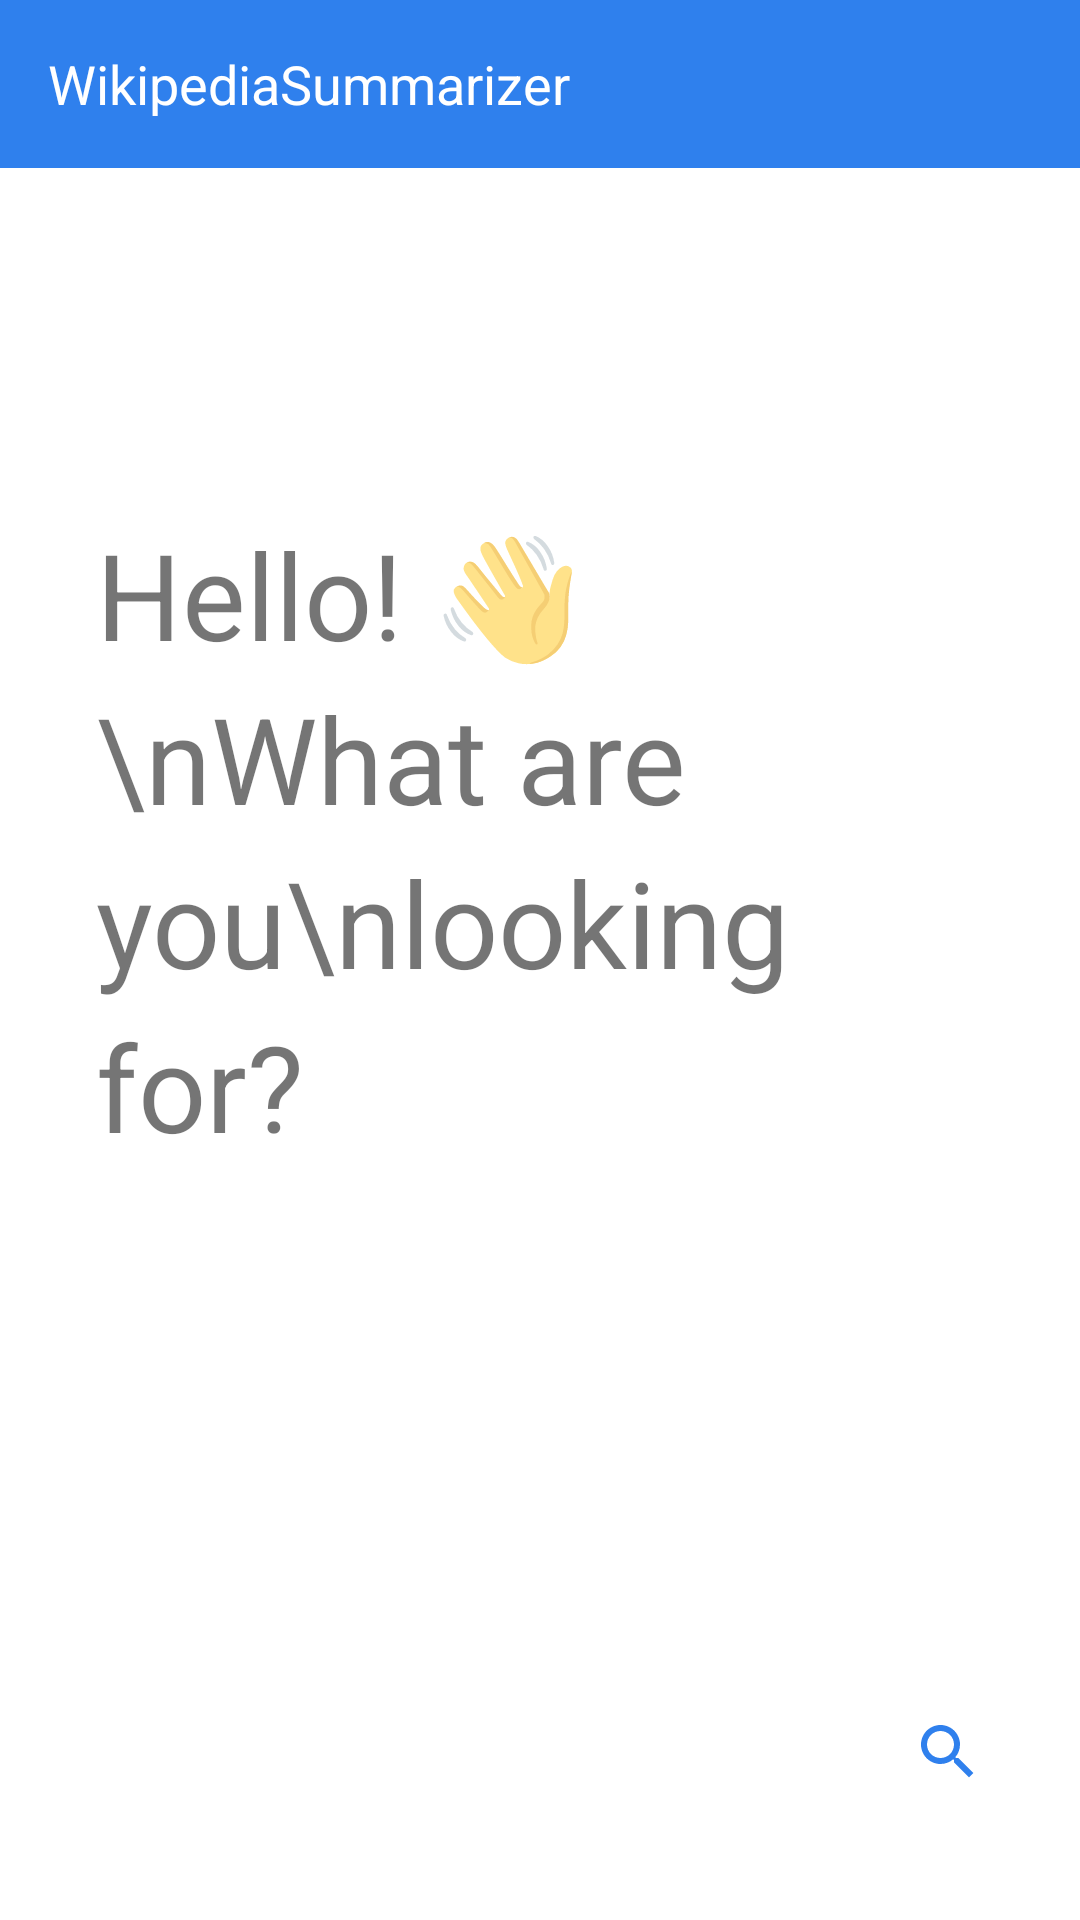

Android layout source for this screen:
<!-- AndroidManifest.xml: application theme Theme.WikipediaSummarizer -->
<!-- res/layout/fragment_home.xml -->
<?xml version="1.0" encoding="utf-8"?>
<androidx.constraintlayout.motion.widget.MotionLayout xmlns:android="http://schemas.android.com/apk/res/android"
    xmlns:app="http://schemas.android.com/apk/res-auto"
    xmlns:tools="http://schemas.android.com/tools"
    android:layout_width="match_parent"
    android:layout_height="match_parent"
    app:layoutDescription="@xml/fragment_home_scene">

    <com.google.android.material.appbar.AppBarLayout
        android:id="@+id/appBarLayout"
        android:layout_width="match_parent"
        android:layout_height="wrap_content"
        app:layout_constraintEnd_toEndOf="parent"
        app:layout_constraintStart_toStartOf="parent"
        app:layout_constraintTop_toTopOf="parent">

        <androidx.appcompat.widget.Toolbar
            android:layout_width="match_parent"
            android:layout_height="wrap_content">

            <TextView
                android:layout_width="wrap_content"
                android:layout_height="match_parent"
                android:text="@string/app_name"
                android:textColor="@color/white"
                android:textSize="18sp" />

        </androidx.appcompat.widget.Toolbar>

    </com.google.android.material.appbar.AppBarLayout>

    <TextView
        android:id="@+id/welcome_text"
        android:layout_width="match_parent"
        android:layout_height="wrap_content"
        android:layout_margin="32dp"
        android:lineSpacingExtra="8dp"
        android:text="Hello! 👋\nWhat are you\nlooking for?"
        android:textSize="40sp"
        app:layout_constraintBottom_toTopOf="@+id/search_button"
        app:layout_constraintEnd_toEndOf="parent"
        app:layout_constraintStart_toStartOf="parent"
        app:layout_constraintTop_toTopOf="parent" />


    <TextView
        android:id="@+id/search_button"
        android:layout_width="match_parent"
        android:layout_height="48dp"
        android:layout_margin="32dp"
        android:backgroundTint="@color/white"
        app:drawableEndCompat="@drawable/ic_baseline_search_24"
        app:layout_constraintBottom_toBottomOf="parent"
        app:layout_constraintEnd_toEndOf="parent"
        app:layout_constraintStart_toStartOf="parent" />

    <View
        android:id="@+id/view"
        style="@style/Divider"
        android:layout_margin="32dp"
        app:layout_constraintBottom_toBottomOf="parent"
        app:layout_constraintEnd_toEndOf="parent"
        app:layout_constraintStart_toStartOf="parent" />

</androidx.constraintlayout.motion.widget.MotionLayout>
<!-- resources referenced by this layout -->
<resources>
  <color name="white">#FFFFFFFF</color>
  <!-- drawable ic_baseline_search_24 (drawable) -->
  <vector android:height="24dp" android:tint="#2F80ED"
      android:viewportHeight="24" android:viewportWidth="24"
      android:width="24dp" xmlns:android="http://schemas.android.com/apk/res/android">
      <path android:fillColor="@android:color/white" android:pathData="M15.5,14h-0.79l-0.28,-0.27C15.41,12.59 16,11.11 16,9.5 16,5.91 13.09,3 9.5,3S3,5.91 3,9.5 5.91,16 9.5,16c1.61,0 3.09,-0.59 4.23,-1.57l0.27,0.28v0.79l5,4.99L20.49,19l-4.99,-5zM9.5,14C7.01,14 5,11.99 5,9.5S7.01,5 9.5,5 14,7.01 14,9.5 11.99,14 9.5,14z"/>
  </vector>
  <string name="app_name">WikipediaSummarizer</string>
  <style name="Theme.WikipediaSummarizer" parent="Theme.MaterialComponents.DayNight.NoActionBar">
          
          <item name="colorPrimary">@color/default_blue</item>
          <item name="colorPrimaryVariant">@color/default_blue</item>
          <item name="colorOnPrimary">@color/white</item>
          
          <item name="colorSecondary">@color/default_blue_light</item>
          <item name="colorSecondaryVariant">@color/default_blue</item>
          <item name="colorOnSecondary">@color/white</item>
          
          <item name="android:statusBarColor" tools:targetApi="l">?attr/colorPrimaryVariant</item>
          
  
          <item name="android:windowAnimationStyle">@style/WindowAnimationStyle</item>
  
      </style>
  <color name="default_blue">#2F80ED</color>
  <color name="default_blue_light">#eaf2fd</color>
  <style name="WindowAnimationStyle">
          <item name="android:windowEnterAnimation">@android:anim/linear_interpolator</item>
      </style>
</resources>
